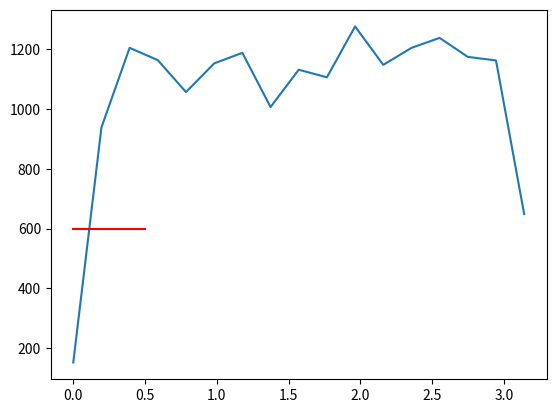

Reproduce this figure in Python.
import numpy as np
from scipy.signal import welch, windows
import matplotlib.pyplot as plt

N = 3000  # total number of signal samples
Nfft = 32  # segment length M and also FFT-length
Fs = 1  # assumed bandwidth for discrete-time signal
power_x = 600  # noise power in Watts

# Gaussian white noise
x = np.sqrt(power_x) * np.random.randn(N)

# Parameter [] is because in Matlab it is num. samples while Octave is percent (%)
f, Sk = welch(x, window=windows.hamming(Nfft), nperseg=Nfft, fs=Fs)

print("Periodogram standard deviation=", np.std(Sk))

# periodogram with Fs=1 is discrete-time PSD
plt.plot(2 * np.pi * f, Sk)

# PSD theoretical value
plt.plot(f, power_x * np.ones_like(f), "r")
plt.show()
